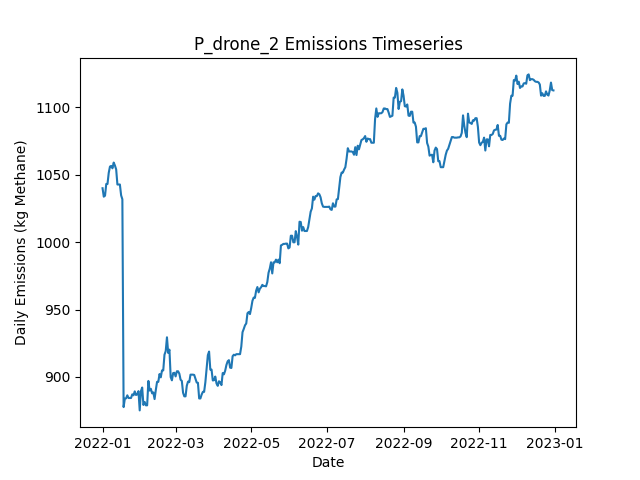

The file beside this chart, header and first rows:
Date, Daily Emissions (Kg Methane), Daily Mitigable Emissions (Kg Methane), Daily Non-Mitigable Emissions (Kg Methan…, Daily Cost ($), Active Leaks, New Leaks, Leaks Repaired, Leaks Naturally Repaired, Leaks Tagged, Daily Repair Cost ($), Daily Natural Repair Cost ($), drone Deployment Cost ($), drone Sites flagged for Follow-Up, drone Leaks tagged for repair, drone Sites Visited, drone Travel Time (Minutes), drone Survey Time (Minutes), OGI_FU Deployment Cost ($), OGI_FU Sites flagged for Follow-Up, OGI_FU Leaks tagged for repair, OGI_FU Sites Visited, OGI_FU Travel Time (Minutes), OGI_FU Survey Time (Minutes)
2022-01-01, 1040, 733.6, 306.4, 500, 392, 393, 0, 1, 0.00000, 0.00000, 200, 500, 0, , 9, 300, 180, 0.00000, , 0, 0, 0, 0
2022-01-02, 1034, 727.3, 306.4, 500, 390, 0, 0, 2, 0.00000, 0.00000, 400, 500, 0, , 1, 30, 20, 0.00000, , 0, 0, 0, 0
2022-01-03, 1034, 730, 304.4, 1000, 390, 1, 0, 0, 50, 0.00000, 0.00000, 0.00000, 2, , 0, 0, 0, 1000, , 50, 2, 60, 240
2022-01-04, 1043, 738.7, 304.4, 0.00000, 392, 2, 0, 0, 0.00000, 0.00000, 0.00000, 0.00000, 0, , 0, 0, 0, 0.00000, , 0, 0, 0, 0
2022-01-05, 1043, 738.7, 304.4, 0.00000, 392, 0, 0, 0, 0.00000, 0.00000, 0.00000, 0.00000, 0, , 0, 0, 0, 0.00000, , 0, 0, 0, 0
2022-01-06, 1051, 738.7, 312.7, 0.00000, 393, 1, 0, 0, 0.00000, 0.00000, 0.00000, 0.00000, 0, , 0, 0, 0, 0.00000, , 0, 0, 0, 0
2022-01-07, 1056, 741.4, 314.7, 0.00000, 395, 2, 0, 0, 0.00000, 0.00000, 0.00000, 0.00000, 0, , 0, 0, 0, 0.00000, , 0, 0, 0, 0
2022-01-08, 1057, 741.9, 314.7, 0.00000, 396, 1, 0, 0, 0.00000, 0.00000, 0.00000, 0.00000, 0, , 0, 0, 0, 0.00000, , 0, 0, 0, 0
2022-01-09, 1055, 741.9, 312.9, 0.00000, 396, 2, 0, 1, 0.00000, 0.00000, 200, 0.00000, 0, , 0, 0, 0, 0.00000, , 0, 0, 0, 0
2022-01-10, 1059, 746.1, 312.9, 0.00000, 398, 2, 0, 0, 0.00000, 0.00000, 0.00000, 0.00000, 0, , 0, 0, 0, 0.00000, , 0, 0, 0, 0
2022-01-11, 1057, 745.9, 311, 0.00000, 396, 0, 0, 1, 0.00000, 0.00000, 200, 0.00000, 0, , 0, 0, 0, 0.00000, , 0, 0, 0, 0
2022-01-12, 1054, 742.5, 311.4, 0.00000, 397, 2, 0, 1, 0.00000, 0.00000, 200, 0.00000, 0, , 0, 0, 0, 0.00000, , 0, 0, 0, 0
2022-01-13, 1043, 739.6, 303.1, 0.00000, 394, 0, 0, 2, 0.00000, 0.00000, 400, 0.00000, 0, , 0, 0, 0, 0.00000, , 0, 0, 0, 0
2022-01-14, 1043, 739.6, 303.1, 0.00000, 394, 0, 0, 0, 0.00000, 0.00000, 0.00000, 0.00000, 0, , 0, 0, 0, 0.00000, , 0, 0, 0, 0
2022-01-15, 1043, 739.6, 303.1, 0.00000, 394, 0, 0, 0, 0.00000, 0.00000, 0.00000, 0.00000, 0, , 0, 0, 0, 0.00000, , 0, 0, 0, 0
2022-01-16, 1035, 731.6, 303.1, 0.00000, 394, 2, 0, 2, 0.00000, 0.00000, 400, 0.00000, 0, , 0, 0, 0, 0.00000, , 0, 0, 0, 0
2022-01-17, 1032, 728.7, 303.1, 0.00000, 392, 0, 0, 2, 0.00000, 0.00000, 400, 0.00000, 0, , 0, 0, 0, 0.00000, , 0, 0, 0, 0
2022-01-18, 877.7, 576.5, 301.2, 8800, 348, 2, 44, 1, 0.00000, 8800, 200, 0.00000, 0, , 0, 0, 0, 0.00000, , 0, 0, 0, 0
2022-01-19, 883.9, 583.4, 300.5, 0.00000, 350, 3, 0, 0, 0.00000, 0.00000, 0.00000, 0.00000, 0, , 0, 0, 0, 0.00000, , 0, 0, 0, 0
2022-01-20, 884.2, 583.6, 300.5, 0.00000, 351, 1, 0, 0, 0.00000, 0.00000, 0.00000, 0.00000, 0, , 0, 0, 0, 0.00000, , 0, 0, 0, 0
2022-01-21, 886.4, 586.3, 300.1, 0.00000, 351, 1, 0, 0, 0.00000, 0.00000, 0.00000, 0.00000, 0, , 0, 0, 0, 0.00000, , 0, 0, 0, 0
2022-01-22, 884.4, 586.3, 298.1, 0.00000, 350, 0, 0, 0, 0.00000, 0.00000, 0.00000, 0.00000, 0, , 0, 0, 0, 0.00000, , 0, 0, 0, 0
2022-01-23, 884.4, 586.3, 298.1, 0.00000, 350, 0, 0, 0, 0.00000, 0.00000, 0.00000, 0.00000, 0, , 0, 0, 0, 0.00000, , 0, 0, 0, 0
2022-01-24, 884.4, 586.3, 298.1, 0.00000, 350, 1, 0, 0, 0.00000, 0.00000, 0.00000, 0.00000, 0, , 0, 0, 0, 0.00000, , 0, 0, 0, 0
2022-01-25, 887.1, 589, 298.1, 0.00000, 351, 1, 0, 0, 0.00000, 0.00000, 0.00000, 0.00000, 0, , 0, 0, 0, 0.00000, , 0, 0, 0, 0
2022-01-26, 886.4, 589, 297.4, 0.00000, 350, 0, 0, 0, 0.00000, 0.00000, 0.00000, 0.00000, 0, , 0, 0, 0, 0.00000, , 0, 0, 0, 0
2022-01-27, 889.3, 591.7, 297.6, 0.00000, 352, 2, 0, 0, 0.00000, 0.00000, 0.00000, 0.00000, 0, , 0, 0, 0, 0.00000, , 0, 0, 0, 0
2022-01-28, 886.6, 589, 297.6, 0.00000, 351, 1, 0, 2, 0.00000, 0.00000, 400, 0.00000, 0, , 0, 0, 0, 0.00000, , 0, 0, 0, 0
2022-01-29, 887.1, 589, 298.1, 0.00000, 352, 1, 0, 0, 0.00000, 0.00000, 0.00000, 0.00000, 0, , 0, 0, 0, 0.00000, , 0, 0, 0, 0
2022-01-30, 889.5, 589.5, 300.1, 0.00000, 354, 2, 0, 0, 0.00000, 0.00000, 0.00000, 0.00000, 0, , 0, 0, 0, 0.00000, , 0, 0, 0, 0
2022-01-31, 875.2, 583.4, 291.8, 0.00000, 352, 0, 0, 1, 0.00000, 0.00000, 200, 0.00000, 0, , 0, 0, 0, 0.00000, , 0, 0, 0, 0
2022-02-01, 889.5, 597.7, 291.8, 0.00000, 354, 2, 0, 0, 0.00000, 0.00000, 0.00000, 0.00000, 0, , 0, 0, 0, 0.00000, , 0, 0, 0, 0
2022-02-02, 892.2, 600.4, 291.8, 0.00000, 355, 1, 0, 0, 0.00000, 0.00000, 0.00000, 0.00000, 0, , 0, 0, 0, 0.00000, , 0, 0, 0, 0
2022-02-03, 879.2, 596.4, 282.8, 0.00000, 353, 1, 0, 2, 0.00000, 0.00000, 400, 0.00000, 0, , 0, 0, 0, 0.00000, , 0, 0, 0, 0
2022-02-04, 881.5, 598.6, 282.8, 0.00000, 353, 1, 0, 1, 0.00000, 0.00000, 200, 0.00000, 0, , 0, 0, 0, 0.00000, , 0, 0, 0, 0
2022-02-05, 879, 594.2, 284.8, 0.00000, 353, 1, 0, 1, 0.00000, 0.00000, 200, 0.00000, 0, , 0, 0, 0, 0.00000, , 0, 0, 0, 0
2022-02-06, 879, 594.2, 284.8, 0.00000, 353, 0, 0, 0, 0.00000, 0.00000, 0.00000, 0.00000, 0, , 0, 0, 0, 0.00000, , 0, 0, 0, 0
2022-02-07, 897.1, 612.3, 284.8, 0.00000, 356, 3, 0, 0, 0.00000, 0.00000, 0.00000, 0.00000, 0, , 0, 0, 0, 0.00000, , 0, 0, 0, 0
2022-02-08, 889.9, 606.2, 283.7, 0.00000, 353, 0, 0, 1, 0.00000, 0.00000, 200, 0.00000, 0, , 0, 0, 0, 0.00000, , 0, 0, 0, 0
2022-02-09, 891.2, 606.2, 285, 0.00000, 353, 1, 0, 0, 0.00000, 0.00000, 0.00000, 0.00000, 0, , 0, 0, 0, 0.00000, , 0, 0, 0, 0
2022-02-10, 887.9, 602.9, 285, 0.00000, 354, 2, 0, 1, 0.00000, 0.00000, 200, 0.00000, 0, , 0, 0, 0, 0.00000, , 0, 0, 0, 0
2022-02-11, 888.5, 594.6, 293.9, 0.00000, 355, 2, 0, 1, 0.00000, 0.00000, 200, 0.00000, 0, , 0, 0, 0, 0.00000, , 0, 0, 0, 0
2022-02-12, 883.6, 589.2, 294.4, 0.00000, 354, 1, 0, 2, 0.00000, 0.00000, 400, 0.00000, 0, , 0, 0, 0, 0.00000, , 0, 0, 0, 0
2022-02-13, 890.3, 595.9, 294.4, 0.00000, 354, 1, 0, 1, 0.00000, 0.00000, 200, 0.00000, 0, , 0, 0, 0, 0.00000, , 0, 0, 0, 0
2022-02-14, 896.4, 602, 294.4, 0.00000, 355, 1, 0, 0, 0.00000, 0.00000, 0.00000, 0.00000, 0, , 0, 0, 0, 0.00000, , 0, 0, 0, 0
2022-02-15, 896.4, 593.5, 302.9, 0.00000, 354, 2, 0, 2, 0.00000, 0.00000, 400, 0.00000, 0, , 0, 0, 0, 0.00000, , 0, 0, 0, 0
2022-02-16, 902.2, 599.3, 302.9, 0.00000, 355, 2, 0, 1, 0.00000, 0.00000, 200, 0.00000, 0, , 0, 0, 0, 0.00000, , 0, 0, 0, 0
2022-02-17, 899.7, 596.6, 303.1, 0.00000, 355, 1, 0, 1, 0.00000, 0.00000, 200, 0.00000, 0, , 0, 0, 0, 0.00000, , 0, 0, 0, 0
2022-02-18, 904.9, 601.7, 303.1, 0.00000, 356, 2, 0, 1, 0.00000, 0.00000, 200, 0.00000, 0, , 0, 0, 0, 0.00000, , 0, 0, 0, 0
2022-02-19, 904.9, 601.7, 303.1, 0.00000, 356, 0, 0, 0, 0.00000, 0.00000, 0.00000, 0.00000, 0, , 0, 0, 0, 0.00000, , 0, 0, 0, 0
2022-02-20, 916.5, 615.4, 301.1, 0.00000, 358, 3, 0, 0, 0.00000, 0.00000, 0.00000, 0.00000, 0, , 0, 0, 0, 0.00000, , 0, 0, 0, 0
2022-02-21, 919.2, 618.1, 301.1, 0.00000, 359, 1, 0, 0, 0.00000, 0.00000, 0.00000, 0.00000, 0, , 0, 0, 0, 0.00000, , 0, 0, 0, 0
2022-02-22, 929.4, 626.3, 303.1, 0.00000, 361, 3, 0, 1, 0.00000, 0.00000, 200, 0.00000, 0, , 0, 0, 0, 0.00000, , 0, 0, 0, 0
2022-02-23, 917.8, 623.6, 294.2, 0.00000, 359, 0, 0, 1, 0.00000, 0.00000, 200, 0.00000, 0, , 0, 0, 0, 0.00000, , 0, 0, 0, 0
2022-02-24, 920.3, 626.1, 294.2, 0.00000, 359, 1, 0, 1, 0.00000, 0.00000, 200, 0.00000, 0, , 0, 0, 0, 0.00000, , 0, 0, 0, 0
2022-02-25, 899.9, 614.7, 285.2, 0.00000, 355, 0, 0, 3, 0.00000, 0.00000, 600, 0.00000, 0, , 0, 0, 0, 0.00000, , 0, 0, 0, 0
2022-02-26, 897.5, 614.7, 282.8, 0.00000, 353, 0, 0, 0, 0.00000, 0.00000, 0.00000, 0.00000, 0, , 0, 0, 0, 0.00000, , 0, 0, 0, 0
2022-02-27, 902.9, 620.1, 282.8, 0.00000, 356, 3, 0, 0, 0.00000, 0.00000, 0.00000, 0.00000, 0, , 0, 0, 0, 0.00000, , 0, 0, 0, 0
2022-02-28, 903.1, 620.3, 282.8, 0.00000, 357, 1, 0, 0, 0.00000, 0.00000, 0.00000, 0.00000, 0, , 0, 0, 0, 0.00000, , 0, 0, 0, 0
2022-03-01, 900.4, 617.6, 282.8, 0.00000, 356, 0, 0, 1, 0.00000, 0.00000, 200, 0.00000, 0, , 0, 0, 0, 0.00000, , 0, 0, 0, 0
... 305 more rows
